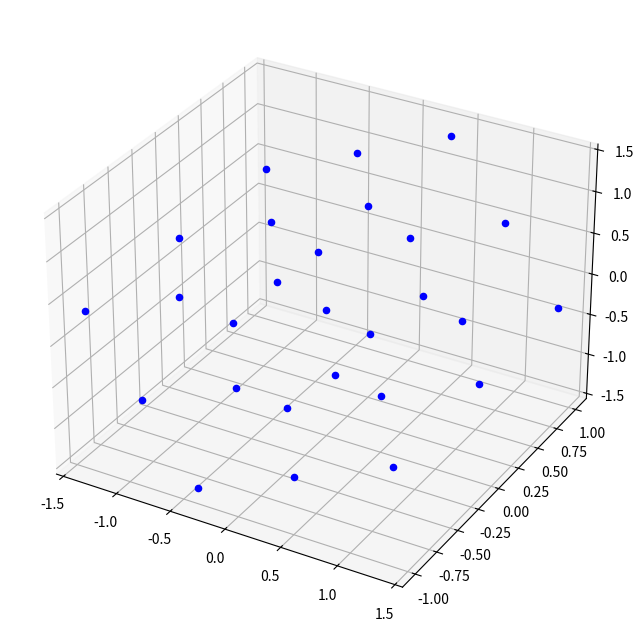

Write Python code to recreate this figure.
import numpy as np
import matplotlib.pyplot as plt

x_ = np.linspace(-1., 1., 3)
y_ = np.linspace(-1., 1., 3)
z_ = np.linspace(-1., 1., 3)

x, z, y = np.meshgrid(x_, z_, y_)
vectors = []

# Convert meshgrid to array of 3D vectors. Each vector contains the 
# geometric coordinates of a 3D point in the mesh. The coordinates
# of each vector represents the center of each of the voxels of the grid.
for i in range(0,3):
    for j in range(0,3):
        for k in range(0,3):
            vectors.append([y[i,j,k], x[i,j,k], z[i,j,k]])
            
for vector in vectors:
    print(vector)

"""
fig = plt.figure(figsize=(8,8))
ax = fig.add_subplot(111, projection='3d')
for vector in vectors:
    ax.scatter(vector[0], vector[1], vector[2], color='b')   
plt.show()
"""

###############################################
# ANGLES:

beta = 30
phi = rotation = 0
inc = inclination = 90

b_r = b_rad = np.deg2rad(beta)
p_r = p_rad = np.deg2rad(phi)
i_r = i_rad = np.deg2rad(inc)

# np.round(np.cos(np.deg2rad(60)),4)

# Trigonometric functions of the used angles
sin_b = np.round(np.sin(b_r),4)
cos_b = np.round(np.cos(b_r),4)

sin_p = np.round(np.sin(p_r),4)
cos_p = np.round(np.cos(p_r),4)

sin_i = np.round(np.sin(i_r),4)
cos_i = np.round(np.cos(i_r),4)

# Beta angle from magnetic axis to rotation axis (b = beta)
R1 = np.array([[ cos_b,  0,  sin_b ], 
               [ 0,      1,  0     ], 
               [-sin_b, 0,  cos_b  ]])

# Rotation of the star angle (p = phi = rot)
R2 = np.array([[ cos_p, -sin_p, 0  ], 
               [ sin_p, cos_p,  0  ], 
               [ 0,     0,      1  ]])

# Inclination (i = inc) of the orbit, from line of sight to rotation axis
R3 = np.array([[ sin_i,  0,  cos_i ], 
               [ 0,      1,  0     ], 
               [-cos_i,  0,  sin_i ]])

R1_inv = R1.transpose()
R2_inv = R2.transpose()
R3_inv = R3.transpose()

print(R1_inv)
print(R2_inv)
print(R3_inv)

R = R3.dot(R2).dot(R1)
R_inv = R1_inv.dot(R2_inv).dot(R3_inv)

print()
print(R)
print()
print(R_inv)

vector = [1,1,1]
vec_out = R_inv.dot(vector)
print(vec_out)

# vec_LoS_in_B: Vector of the cube from Line of Sight, expressed
# in the magnetic coordinates
vectors_LoS_in_B = []
for vector in vectors:
    vec_LoS_in_B = R_inv.dot(vector)
    vectors_LoS_in_B.append(vec_LoS_in_B)
    
print(vectors_LoS_in_B)    
    
fig = plt.figure(figsize=(8,8))   
ax = fig.add_subplot(111, projection='3d')
for vector in vectors_LoS_in_B:
    ax.scatter(vector[0], vector[1], vector[2], color='b')   
plt.show()   
    


